Image classification data set "data" (Maroon20/deep-learning- on GitHub). Class labels (3): apple, bat, beetle.

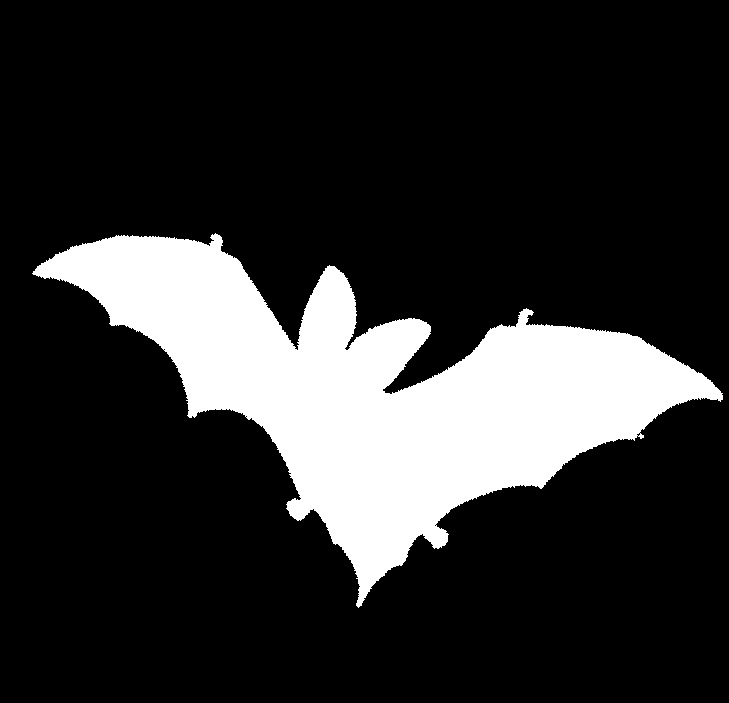
Label: bat

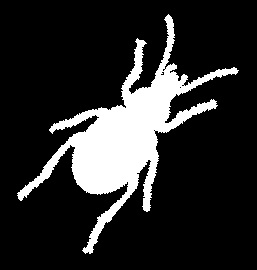
Label: beetle

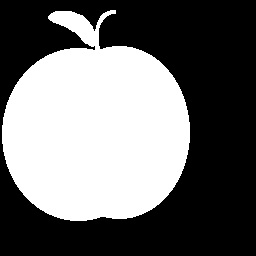
Label: apple

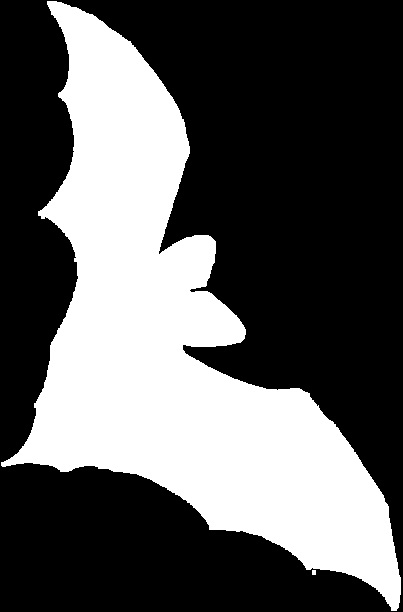
Label: bat

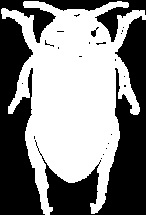
Label: beetle

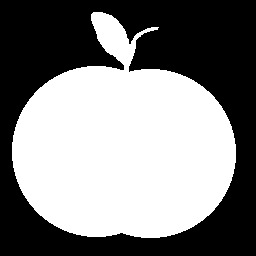
Label: apple
